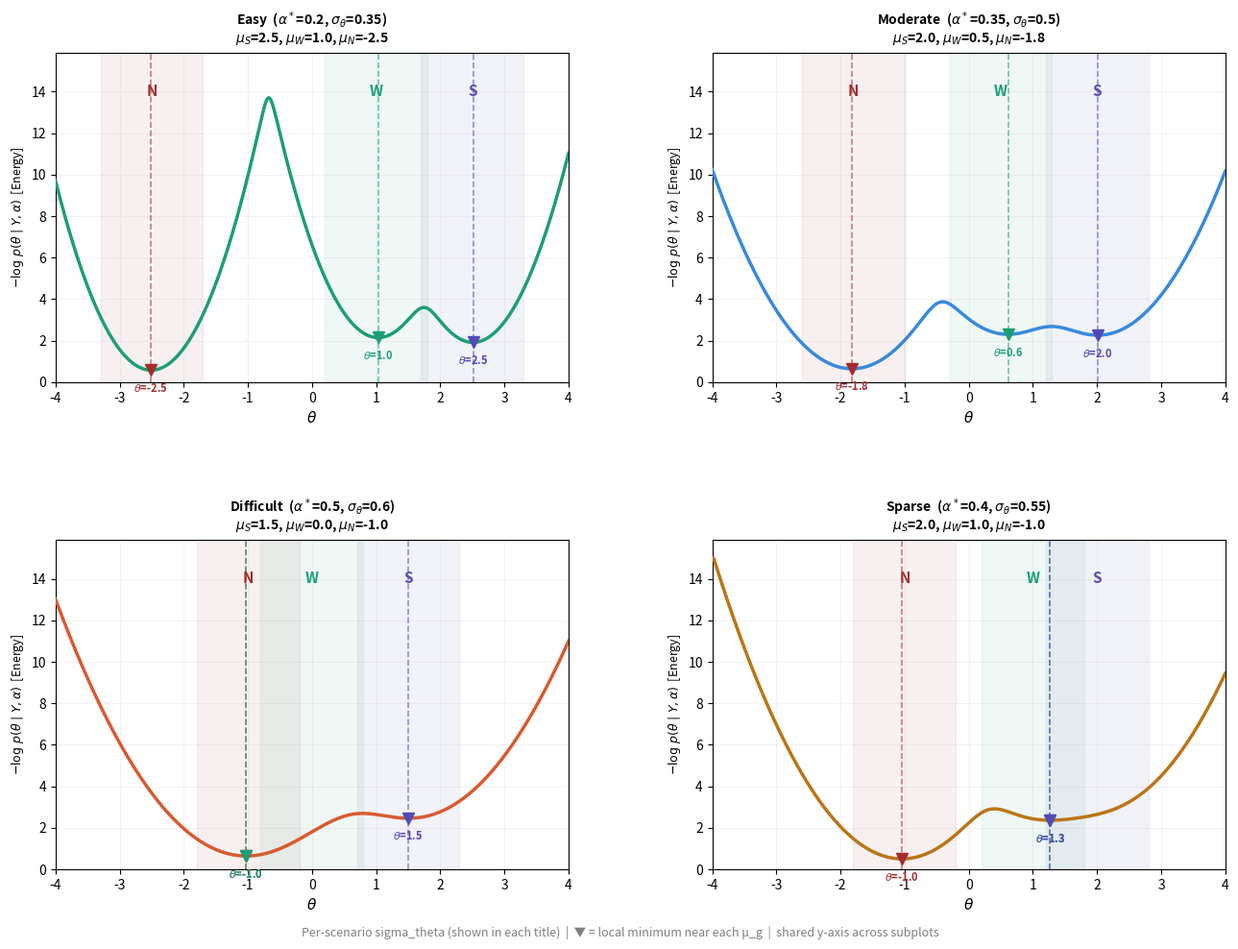

Python code for this plot: (Note: this script raises an exception after producing the figure.)
"""
BSS Study 1A: Posterior Energy Landscape 시각화 (V3)
Mixture posterior: E(θ) = -log[Σ_g ρ_g · exp(-E_g(θ))]

Step 2 설정을 바탕으로, N/W/S basin이 더 잘 분리되도록
시뮬레이션 파일과 동일한 파라미터를 사용 (σ_θ는 시나리오별로 다름):
  Easy:      μ=(2.5, 1.0, -2.5),  σ_θ=0.35, α*=0.20, ρ=(0.20, 0.20, 0.60)
  Moderate:  μ=(2.0, 0.5, -1.8),  σ_θ=0.50, α*=0.35, ρ=(0.18, 0.24, 0.58)
  Difficult: μ=(1.5, 0.0, -1.0),  σ_θ=0.60, α*=0.50, ρ=(0.20, 0.20, 0.60)
  Sparse:    μ=(2.0, 1.0, -1.0),  σ_θ=0.55, α*=0.40, ρ=(0.10, 0.18, 0.72)

실행: python bss_posterior_landscape_v3.py
출력: bss_posterior_landscape_v3.png (같은 디렉토리에 저장)
의존성: numpy, matplotlib
"""

import os
import numpy as np
import matplotlib

matplotlib.use("Agg")
import matplotlib.pyplot as plt
import matplotlib.font_manager as fm
from scipy.signal import argrelmin

# ── 한글 폰트 설정 ──
_font_path = "/usr/share/fonts/opentype/noto/NotoSansCJK-Regular.ttc"
if os.path.exists(_font_path):
    fm.fontManager.addfont(_font_path)
    plt.rcParams["font.family"] = fm.FontProperties(fname=_font_path).get_name()
else:
    print("[WARN] Korean font not found — Hangul may not render correctly")
plt.rcParams["axes.unicode_minus"] = False


# ── 에너지 함수 ──
def sigmoid(t):
    return 1.0 / (1.0 + np.exp(-np.clip(t, -700, 700)))


def energy_Y1(theta, alpha, mu_g, sigma2=1.0):
    """S, W 그룹: Y=1 (키프레이즈 관측됨)"""
    lk = np.log(np.clip((1 - alpha) * sigmoid(theta), 1e-10, None))
    prior = (theta - mu_g) ** 2 / (2 * sigma2)
    return -lk + prior


def energy_Y0(theta, alpha, mu_g, sigma2=1.0):
    """N 그룹: Y=0 (비키프레이즈)"""
    lk = np.log(np.clip(1 - (1 - alpha) * sigmoid(theta), 1e-10, None))
    prior = (theta - mu_g) ** 2 / (2 * sigma2)
    return -lk + prior


def energy_mixture(theta, alpha, mu_S, mu_W, mu_N,
                   rho_S, rho_W, rho_N, sigma2=1.0):
    """
    Mixture posterior의 negative log:
      E(θ) = -log[ρ_S·exp(-E_S) + ρ_W·exp(-E_W) + ρ_N·exp(-E_N)]
    log-sum-exp 트릭으로 수치 안정 계산
    """
    E_S = energy_Y1(theta, alpha, mu_S, sigma2)
    E_W = energy_Y1(theta, alpha, mu_W, sigma2)
    E_N = energy_Y0(theta, alpha, mu_N, sigma2)

    log_p_S = -E_S + np.log(rho_S)
    log_p_W = -E_W + np.log(rho_W)
    log_p_N = -E_N + np.log(rho_N)

    log_stack = np.stack([log_p_S, log_p_W, log_p_N], axis=0)
    log_max = log_stack.max(axis=0)
    log_mixture = log_max + np.log(
        np.exp(log_stack - log_max).sum(axis=0)
    )
    return -log_mixture


def find_local_minimum_near_mu(theta, energy, mu_g, window=2.0):
    """
    mu_g 주변 window 안에서 실제 local minimum을 찾는다.
    여러 개면 mu_g에 가장 가까운 점을 고르고, 없으면 표시를 생략한다.
    """
    mask = (theta >= mu_g - window) & (theta <= mu_g + window)
    if not np.any(mask):
        return None

    theta_window = theta[mask]
    energy_window = energy[mask]

    if theta_window.size < 3:
        return None

    local_idx = argrelmin(energy_window)[0]

    if local_idx.size == 0:
        return None

    closest_idx = local_idx[np.argmin(np.abs(theta_window[local_idx] - mu_g))]
    return float(theta_window[closest_idx]), float(energy_window[closest_idx])


# ── 파라미터 ──
theta_range = np.linspace(-4, 4, 1000)

# ── 시뮬레이션 파일과 동일한 4개 시나리오 (σ_θ는 시나리오별) ──
scenarios = [
    {"name": "Easy",      "mu_S": 2.5, "mu_W": 1.0, "mu_N": -2.5,
     "alpha": 0.20, "rho_S": 0.20, "rho_W": 0.20, "rho_N": 0.60,
     "sigma_theta": 0.35, "color": "#1D9E75"},
    {"name": "Moderate",  "mu_S": 2.0, "mu_W": 0.5, "mu_N": -1.8,
     "alpha": 0.35, "rho_S": 0.18, "rho_W": 0.24, "rho_N": 0.58,
     "sigma_theta": 0.50, "color": "#378ADD"},
    {"name": "Difficult", "mu_S": 1.5, "mu_W": 0.0, "mu_N": -1.0,
     "alpha": 0.50, "rho_S": 0.20, "rho_W": 0.20, "rho_N": 0.60,
     "sigma_theta": 0.60, "color": "#D85A30"},
    {"name": "Sparse",    "mu_S": 2.0, "mu_W": 1.0, "mu_N": -1.0,
     "alpha": 0.40, "rho_S": 0.10, "rho_W": 0.18, "rho_N": 0.72,
     "sigma_theta": 0.55, "color": "#BA7517"},
]

# ── 그룹 색상 ──
C_S = "#534AB7"
C_W = "#1D9E75"
C_N = "#A32D2D"

# ── Figure 구성 ──
fig, axes = plt.subplots(2, 2, figsize=(14, 10))
fig.subplots_adjust(hspace=0.48, wspace=0.28, top=0.93, bottom=0.08,
                    left=0.08, right=0.95)

# ── 사전 계산: 모든 시나리오의 E와 minima를 먼저 모은 뒤 공유 y축 결정 ──
scenario_data = []
for sc in scenarios:
    E = energy_mixture(theta_range, sc["alpha"],
                       sc["mu_S"], sc["mu_W"], sc["mu_N"],
                       sc["rho_S"], sc["rho_W"], sc["rho_N"],
                       sc["sigma_theta"] ** 2)
    E_clipped = np.clip(E, None, 15)

    minima = []
    for glabel, mu_g, color_g in [("N", sc["mu_N"], C_N),
                                  ("W", sc["mu_W"], C_W),
                                  ("S", sc["mu_S"], C_S)]:
        m = find_local_minimum_near_mu(theta_range, E, mu_g, window=2.0)
        if m is None:
            continue
        x_min, y_min = m
        minima.append((glabel, x_min, min(y_min, 15), color_g))

    scenario_data.append({"E_clipped": E_clipped, "minima": minima})

# 모든 서브플롯에 공유될 y축 범위 — Moderate vs Sparse 절대 깊이 차이가 보이게
all_minima_y = [m[2] for d in scenario_data for m in d["minima"]]
global_E_min = min(all_minima_y) if all_minima_y else 0.0
global_E_max = min(max(d["E_clipped"].max() for d in scenario_data), 15)
y_pad = (global_E_max - global_E_min) * 0.12
y_lim_low = max(global_E_min - y_pad, 0)
y_lim_high = global_E_max + y_pad * 0.5
text_offset = (global_E_max - global_E_min) * 0.04
y_top = global_E_max * 0.92

for idx, sc in enumerate(scenarios):
    ax = axes[idx // 2][idx % 2]

    name = sc["name"]
    mu_S, mu_W, mu_N = sc["mu_S"], sc["mu_W"], sc["mu_N"]
    alpha = sc["alpha"]
    data = scenario_data[idx]

    # ── 1. Mixture energy 곡선 ──
    ax.plot(theta_range, data["E_clipped"], color=sc["color"], lw=2.5, zorder=3)

    # ── 2. S/W/N 그룹 배경 음영 ──
    ax.axvspan(mu_N - 0.8, mu_N + 0.8, alpha=0.07, color=C_N, zorder=0)
    ax.axvspan(mu_W - 0.8, mu_W + 0.8, alpha=0.07, color=C_W, zorder=0)
    ax.axvspan(mu_S - 0.8, mu_S + 0.8, alpha=0.07, color=C_S, zorder=0)

    # ── 3. local minimum 표시 ──
    for glabel, x_min, y_min, color_min in data["minima"]:
        ax.plot(x_min, y_min, marker="v", color=color_min,
                markersize=9, zorder=6)
        ax.axvline(x=x_min, color=color_min, ls="--", lw=1.2, alpha=0.6)
        ax.text(x_min, y_min - text_offset,
                f"$\\theta$={x_min:.1f}",
                fontsize=8, ha="center", va="top",
                color=color_min, fontweight="bold")

    # ── 4. 그룹 레이블 (상단) ──
    ax.text(mu_N, y_top, "N", color=C_N, fontsize=11,
            ha="center", fontweight="bold", zorder=5)
    ax.text(mu_W, y_top, "W", color=C_W, fontsize=11,
            ha="center", fontweight="bold", zorder=5)
    ax.text(mu_S, y_top, "S", color=C_S, fontsize=11,
            ha="center", fontweight="bold", zorder=5)

    # ── 축 설정 (모든 서브플롯에 공유) ──
    ax.set_xlim(-4, 4)
    ax.set_ylim(y_lim_low, y_lim_high)
    ax.set_xticks(np.arange(-4, 5, 1))
    ax.set_xlabel(r"$\theta$", fontsize=11)
    ax.set_ylabel(r"$-\log\, p(\theta \mid Y, \alpha)$  [Energy]", fontsize=9)
    ax.grid(True, alpha=0.15)

    # ── 서브플롯 제목 ──
    sigma_theta = sc["sigma_theta"]
    ax.set_title(
        f"{name}  "
        rf"($\alpha^*$={alpha}, $\sigma_\theta$={sigma_theta})" "\n"
        rf"$\mu_S$={mu_S}, $\mu_W$={mu_W}, $\mu_N$={mu_N}",
        fontsize=10, fontweight="bold", pad=8,
    )

# ── 하단 공통 설명 ──
fig.text(
    0.5, 0.01,
    "Per-scenario sigma_theta (shown in each title)  |  "
    "\u25bc = local minimum near each \u03bc_g  |  "
    "shared y-axis across subplots",
    ha="center", fontsize=9, color="gray",
)

# ── 저장 ──
out_dir = os.path.dirname(os.path.abspath(__file__))
out_path = os.path.join(out_dir, "bss_posterior_landscape_v3.png")
fig.savefig(out_path, dpi=150, bbox_inches="tight")
print(f"Saved → {out_path}")
